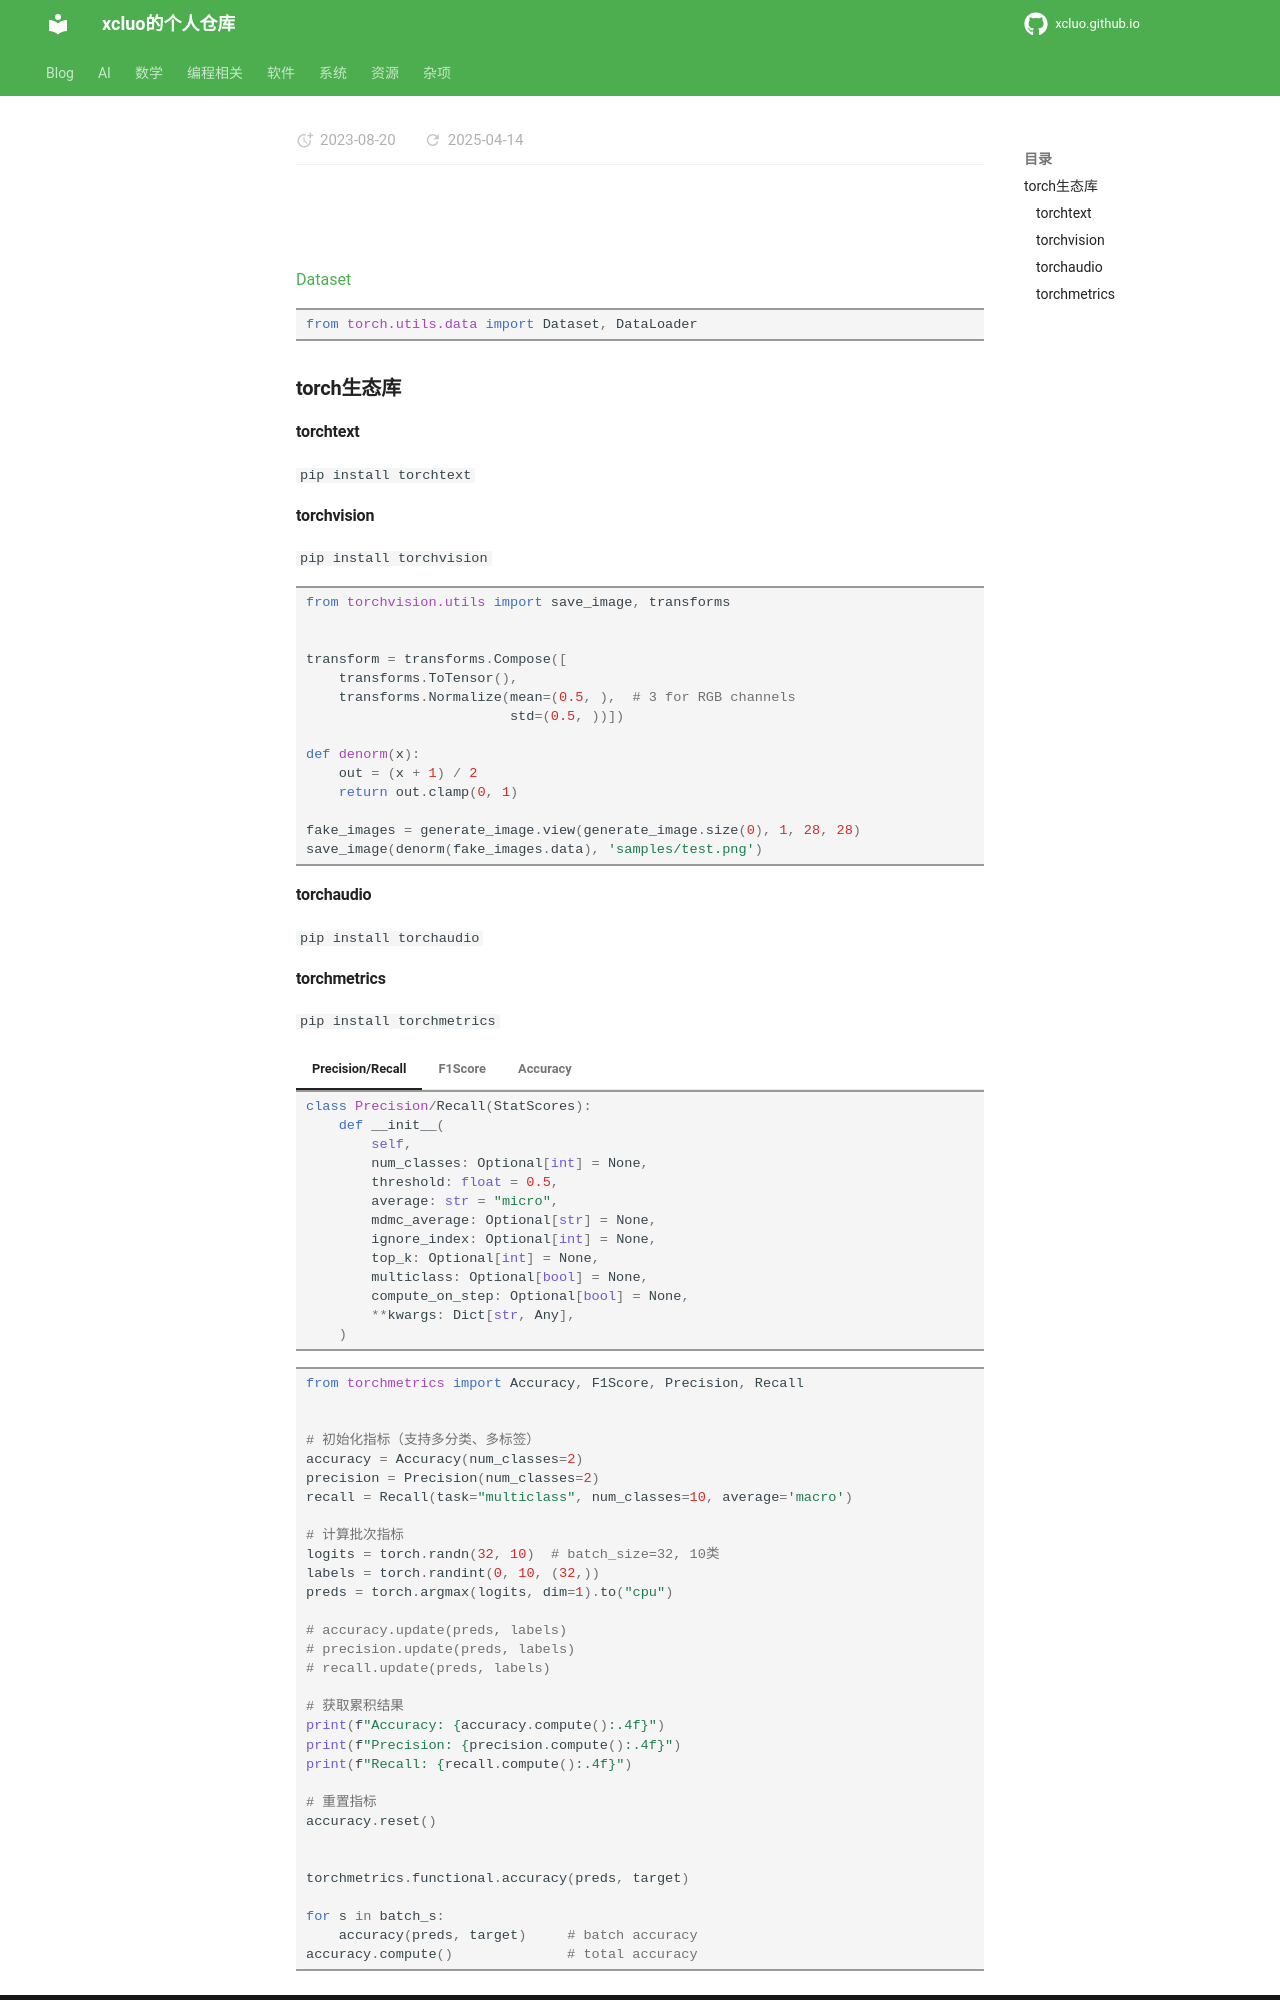

repository: xcluo/xcluo.github.io · page: AI/AI_Platform/PyTorch/index.html · generator: mkdocs

#
[Dataset]()
```python
from torch.utils.data import Dataset, DataLoader
```
### torch生态库
#### torchtext
`pip install torchtext`
#### torchvision
`pip install torchvision`

```python
from torchvision.utils import save_image, transforms


transform = transforms.Compose([
    transforms.ToTensor(),
    transforms.Normalize(mean=(0.5, ),  # 3 for RGB channels
                         std=(0.5, ))])
   
def denorm(x):
    out = (x + 1) / 2
    return out.clamp(0, 1)

fake_images = generate_image.view(generate_image.size(0), 1, 28, 28)
save_image(denorm(fake_images.data), 'samples/test.png')
```

#### torchaudio
`pip install torchaudio`
